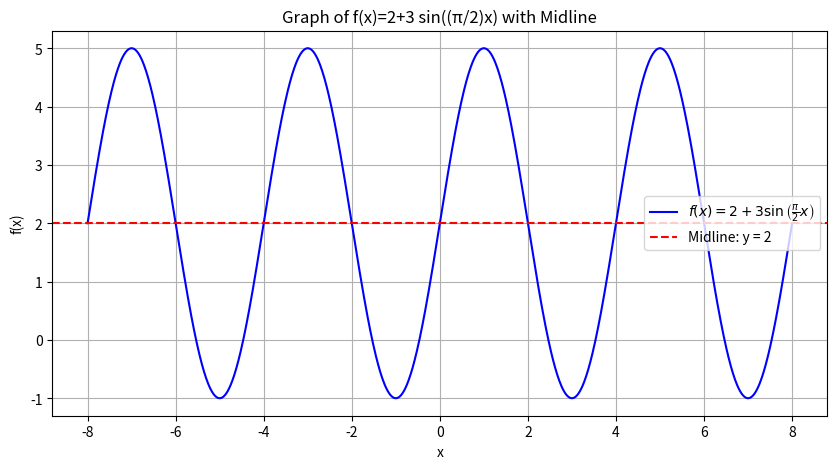

Python code for this plot:
import numpy as np
import matplotlib.pyplot as plt

# Define the function f(x) = 2 + 3 sin((pi/2) x)
def f(x):
    return 2 + 3 * np.sin((np.pi/2) * x)

# Create an array of x-values. Since the period of the function is T = 2π/(π/2) = 4,
# we choose a range that covers a few periods. Here, we use x from -8 to 8.
x = np.linspace(-8, 8, 1000)

# Compute f(x) for each x-value
y = f(x)

# Create the plot
plt.figure(figsize=(10, 5))
plt.plot(x, y, label=r'$f(x)=2+3\sin\left(\frac{\pi}{2}x\right)$', color='blue')

# Plot the midline y=2
plt.axhline(2, color='red', linestyle='--', label='Midline: y = 2')

# Add labels, title, and legend
plt.xlabel('x')
plt.ylabel('f(x)')
plt.title('Graph of f(x)=2+3 sin((π/2)x) with Midline')
plt.legend()
plt.grid(True)

# Show the plot
plt.show()